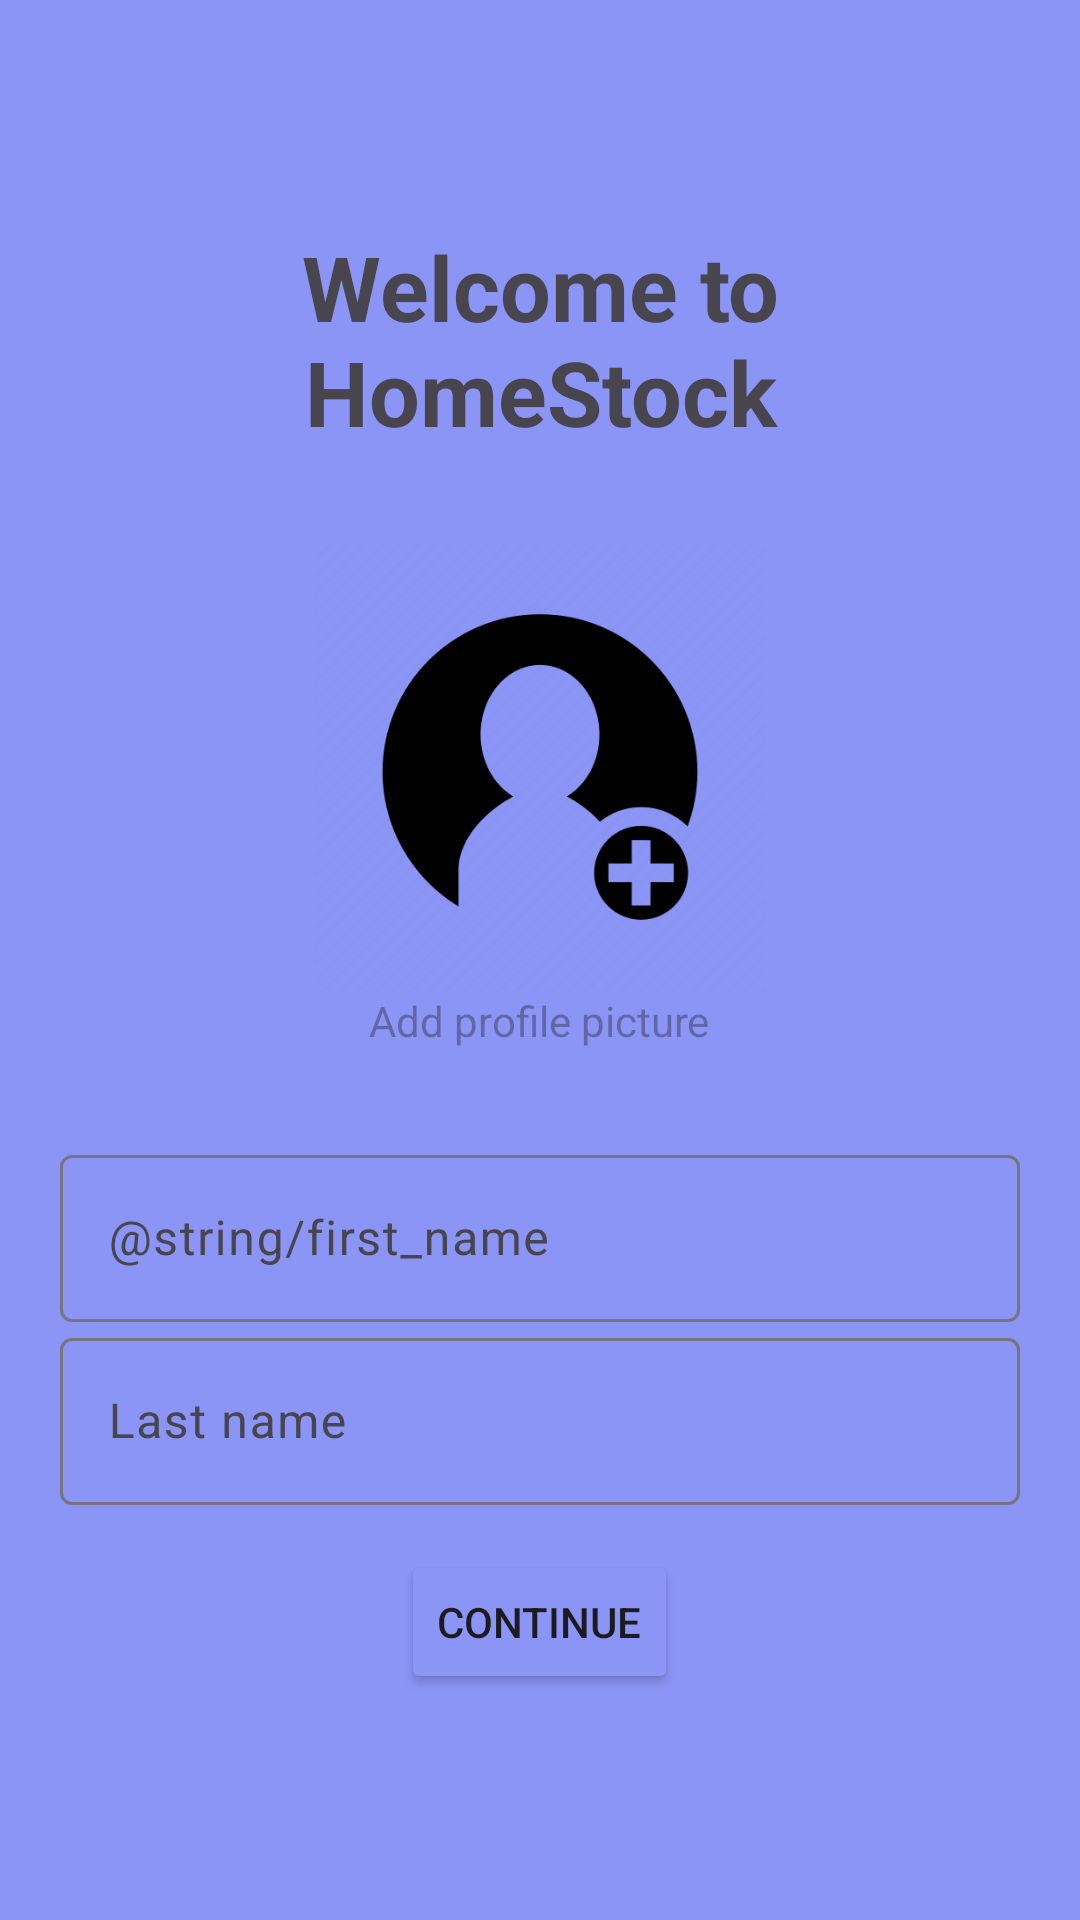

Write the Android layout XML for this screen, with the resource values it uses.
<!-- AndroidManifest.xml: application theme Theme.PNP2Inventoryapp -->
<!-- res/layout/activity_make_profile.xml -->
<?xml version="1.0" encoding="utf-8"?>
<LinearLayout xmlns:android="http://schemas.android.com/apk/res/android"
    xmlns:app="http://schemas.android.com/apk/res-auto"
    xmlns:tools="http://schemas.android.com/tools"
    android:layout_width="match_parent"
    android:orientation="vertical"
    android:gravity="center"
    android:padding="20dp"
    android:layout_height="match_parent"
    android:background="@color/lavender"
    tools:context=".MakeProfileActivity">

    <TextView
        android:text="Welcome to HomeStock"
        android:textSize="30dp"
        android:textStyle="bold"
        android:gravity="center"
        android:layout_marginBottom="20dp"
        android:layout_width="match_parent"
        android:layout_height="wrap_content" />

        <ImageView
            android:layout_width="150dp"
            android:layout_height="150dp"
            android:layout_gravity="center"
            android:layout_marginTop="10dp"
            android:scaleType="centerCrop"
            android:clickable="true"
            android:focusable="true"
            android:contentDescription="Profile Picture"
            android:src="@drawable/addprofpic"
            android:background="@drawable/circular_image_border"
            android:id="@+id/profileImage"/>

        <TextView
            android:layout_width="wrap_content"
            android:layout_height="wrap_content"
            android:hint="Add profile picture"
            android:layout_marginBottom="30dp"/>


    <com.google.android.material.textfield.TextInputLayout
        android:layout_width="match_parent"
        android:layout_height="wrap_content">

        <com.google.android.material.textfield.TextInputEditText
            android:id="@+id/firstname"
            android:hint="@string/first_name"
            android:layout_width="match_parent"
            android:layout_height="wrap_content"/>
    </com.google.android.material.textfield.TextInputLayout>

    <com.google.android.material.textfield.TextInputLayout
        android:layout_width="match_parent"
        android:layout_height="wrap_content">

        <com.google.android.material.textfield.TextInputEditText
            android:id="@+id/lastname"
            android:hint="Last name"
            android:layout_width="match_parent"
            android:layout_height="wrap_content"
            android:layout_marginBottom="15dp"/>
    </com.google.android.material.textfield.TextInputLayout>


    <ProgressBar
        android:id="@+id/progressBar"
        android:visibility="gone"
        android:layout_width="wrap_content"
        android:layout_height="wrap_content"/>

    <Button
        android:id="@+id/continuebtn"
        android:text="Continue"
        android:layout_width="wrap_content"
        android:layout_height="wrap_content"
        android:backgroundTint="@color/peach"/>


</LinearLayout>
<!-- resources referenced by this layout -->
<resources>
  <color name="lavender">#8B95F6</color>
  <!-- drawable addprofpic: png bitmap (drawable, 17284 bytes) -->
  <!-- drawable circular_image_border (drawable) -->
  <?xml version="1.0" encoding="utf-8"?>
  <shape xmlns:android="http://schemas.android.com/apk/res/android"
      android:shape="oval">
  
      <stroke
          android:width="2dp"
          android:color="@android:color/white" />
  </shape>
  <style name="Theme.PNP2Inventoryapp" parent="Base.Theme.PNP2Inventoryapp">
          <item name="colorSecondary">@color/peach</item>
      </style>
  <style name="Base.Theme.PNP2Inventoryapp" parent="Theme.Material3.DayNight.NoActionBar">
          
          <item name="colorPrimary">@color/peach</item>
          <item name="android:background"> @color/lavender</item>
          <item name="backgroundTint">@color/lavender</item>
          <item name="colorSecondary">@color/peach</item>
          <item name="dialogTheme">@color/peach</item>
          <item name="android:statusBarColor">@color/lavender</item>
      </style>
</resources>
